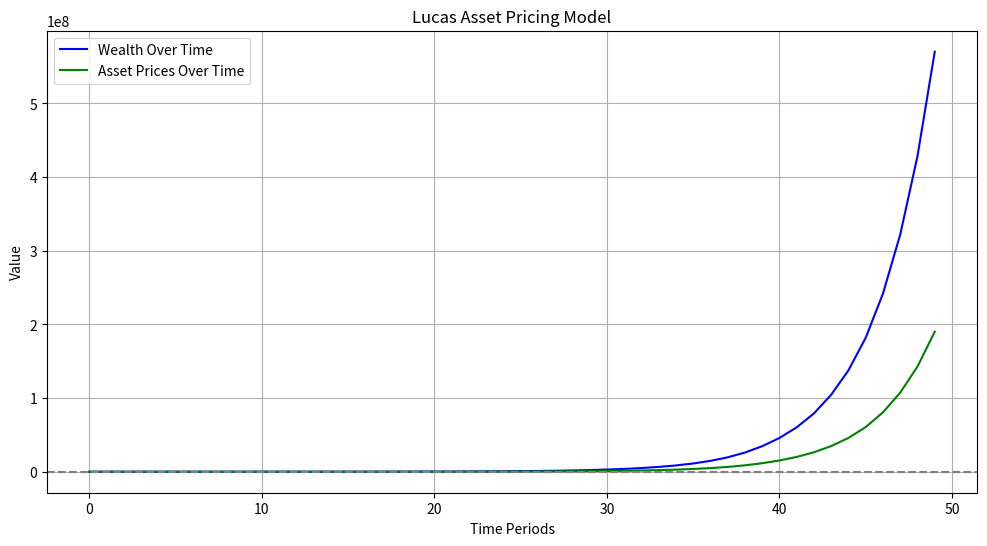

This figure's Python source:
# Q8

import numpy as np
import matplotlib.pyplot as plt

# Parameters
T = 50  # Time periods
initial_wealth = 1000  # Initial wealth of the agent
risk_aversion = 2.0  # Risk aversion coefficient
asset_payoffs = np.random.normal(loc=1.0, scale=0.5, size=T)  # Simulated asset payoffs

# Initialize arrays to store wealth and asset prices
wealth = np.zeros(T)
asset_prices = np.zeros(T)
wealth[0] = initial_wealth

# Simulate the model over time
for t in range(1, T):
    # Calculate expected utility from asset payoffs
    expected_payoff = np.mean(asset_payoffs[:t])  # Average payoff until time t
    # Update wealth based on previous wealth and expected payoff
    wealth[t] = wealth[t-1] * (1 + expected_payoff / (1 + risk_aversion))
    # Calculate asset price based on wealth and risk aversion
    asset_prices[t] = wealth[t] / (1 + risk_aversion)

# Plotting the results
plt.figure(figsize=(12, 6))
plt.plot(wealth, label='Wealth Over Time', color='blue')
plt.plot(asset_prices, label='Asset Prices Over Time', color='green')
plt.title('Lucas Asset Pricing Model')
plt.xlabel('Time Periods')
plt.ylabel('Value')
plt.legend()
plt.grid()
plt.axhline(y=initial_wealth, color='grey', linestyle='--', label='Initial Wealth')
plt.show()